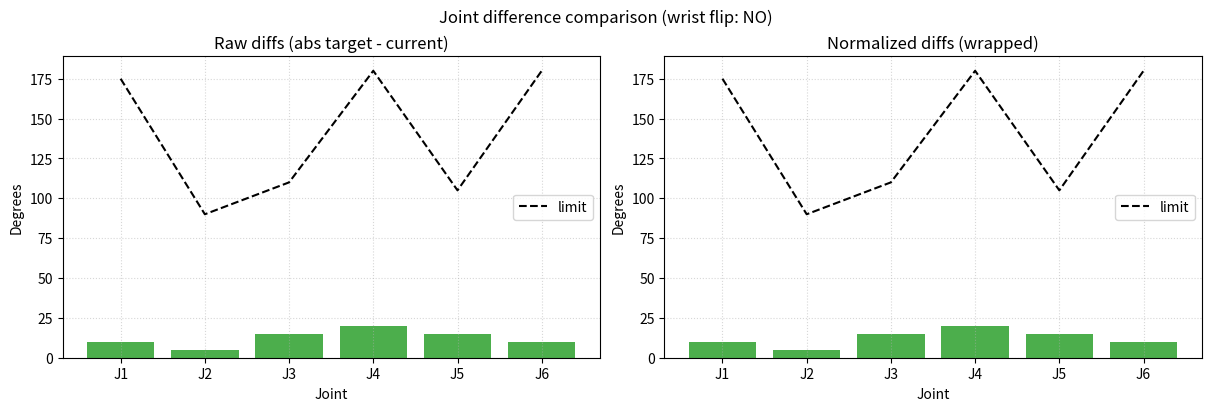

The matplotlib source for this figure:
#!/usr/bin/env python3
"""
Enhanced visualization of joint angle differences:
- Shows raw (absolute) joint deltas between current and target
- Shows normalized (wrapped to [-pi, pi]) deltas for comparison
- Highlights joints that exceed provided per-joint limits
- Demonstrates effect of wrap-around (e.g. +170 -> -170)
- Optional sequence mode: interpolate between current and target and plot evolution

Usage examples:
  python src/visualize_dif_angle_check.py --current 170 0 0 0 0 0 --target -170 0 0 0 0 0 --show-normalized
  python src/visualize_dif_angle_check.py --current 0 0 0 0 0 0 --target 0 0 0 10 170 0 --show-normalized
  python src/visualize_dif_angle_check.py --current 0 80 0 0 0 0 --target 0 95 0 0 0 0 --limits 175 90 110 180 105 180
  python src/visualize_dif_angle_check.py --sequence --steps 40 --current 170 0 0 0 0 0 --target -170 0 0 0 0 0

"""
import argparse
import numpy as np
import matplotlib.pyplot as plt

DEFAULT_LIMITS_DEG = np.array([175.0, 90.0, 110.0, 180.0, 105.0, 180.0])

def normalize_angle(a: float) -> float:
    return float(np.arctan2(np.sin(a), np.cos(a)))

def raw_diffs_deg(qc: np.ndarray, qt: np.ndarray) -> np.ndarray:
    return np.rad2deg(np.abs(qt - qc))

def norm_diffs_deg(qc: np.ndarray, qt: np.ndarray) -> np.ndarray:
    delta = qt - qc
    return np.rad2deg(np.abs(np.array([normalize_angle(d) for d in delta])))

def check_limits(diff_deg: np.ndarray, limits_deg: np.ndarray) -> np.ndarray:
    return diff_deg <= limits_deg

def wrist_flip(qc: np.ndarray, qt: np.ndarray, thresh_deg: float = 150.0) -> bool:
    d = np.rad2deg(np.abs(qt - qc))[3:]
    return np.any(d > thresh_deg)

def interpolate_joint_space(qc: np.ndarray, qt: np.ndarray, steps: int) -> np.ndarray:
    # Linear interpolation in joint space (not necessarily Cartesian linear)
    alphas = np.linspace(0, 1, steps)
    return np.array([qc + a * (qt - qc) for a in alphas])

def plot_single(raw_deg, norm_deg, limits_deg, raw_pass, norm_pass, flip_flag, joints_labels):
    fig, axs = plt.subplots(1, 2, figsize=(12,4), constrained_layout=True)
    for ax, values, passed, title in [
        (axs[0], raw_deg, raw_pass, 'Raw diffs (abs target - current)'),
        (axs[1], norm_deg, norm_pass, 'Normalized diffs (wrapped)')
    ]:
        colors = ['tab:green' if p else 'tab:red' for p in passed]
        ax.bar(joints_labels, values, color=colors, alpha=0.85)
        ax.plot(joints_labels, limits_deg, 'k--', label='limit')
        ax.set_ylabel('Degrees')
        ax.set_xlabel('Joint')
        ax.set_title(title)
        ax.grid(True, linestyle=':', alpha=0.5)
        ax.legend()
    fig.suptitle(f'Joint difference comparison (wrist flip: {"YES" if flip_flag else "NO"})')
    return fig

def plot_sequence(q_seq: np.ndarray, qc: np.ndarray, qt: np.ndarray, limits_deg: np.ndarray):
    steps = q_seq.shape[0]
    raw_list = []
    norm_list = []
    for q in q_seq:
        raw_list.append(raw_diffs_deg(qc, q))
        norm_list.append(norm_diffs_deg(qc, q))
    raw_arr = np.array(raw_list)
    norm_arr = np.array(norm_list)

    fig, axs = plt.subplots(2, 1, figsize=(10,8), constrained_layout=True)
    for arr, ax, title in [(raw_arr, axs[0], 'Raw diffs vs step'), (norm_arr, axs[1], 'Normalized diffs vs step')]:
        for j in range(arr.shape[1]):
            ax.plot(arr[:, j], label=f'J{j+1}')
        ax.set_xlabel('Step')
        ax.set_ylabel('Degrees')
        ax.set_title(title)
        ax.grid(True, linestyle=':', alpha=0.4)
        # Plot limits as horizontal lines (raw only logically; keep for reference)
        for j, lim in enumerate(limits_deg):
            ax.axhline(lim, color='k', linestyle='--', linewidth=0.6)
        ax.legend(ncol=3)

    fig.suptitle('Evolution of joint differences during interpolation')
    return fig

def main():
    parser = argparse.ArgumentParser(description='Visualize joint angle differences (raw vs normalized).')
    parser.add_argument('--current', nargs=6, type=float, default=[0,0,0,0,0,0], metavar=('J1','J2','J3','J4','J5','J6'))
    parser.add_argument('--target', nargs=6, type=float, default=[10,5,-15,20,15,-10], metavar=('J1','J2','J3','J4','J5','J6'))
    parser.add_argument('--limits', nargs=6, type=float, default=DEFAULT_LIMITS_DEG.tolist())
    parser.add_argument('--show-normalized', action='store_true', help='Display normalized comparison (enabled by default in dual plot).')
    parser.add_argument('--orient-thresh', type=float, default=150.0, help='Threshold for wrist flip heuristic (deg).')
    parser.add_argument('--sequence', action='store_true', help='Also show evolution along interpolation between current and target.')
    parser.add_argument('--steps', type=int, default=40, help='Interpolation steps for sequence mode.')

    args = parser.parse_args()

    qc_deg = np.array(args.current, dtype=float)
    qt_deg = np.array(args.target, dtype=float)
    limits_deg = np.array(args.limits, dtype=float)
    qc = np.deg2rad(qc_deg)
    qt = np.deg2rad(qt_deg)

    raw_deg = raw_diffs_deg(qc, qt)
    norm_deg = norm_diffs_deg(qc, qt)
    raw_pass = check_limits(raw_deg, limits_deg)
    norm_pass = check_limits(norm_deg, limits_deg)
    flip_flag = wrist_flip(qc, qt, thresh_deg=args.orient_thresh)

    print('Current (deg):', qc_deg)
    print('Target  (deg):', qt_deg)
    print('Per-joint limits (deg):', limits_deg)
    print('RAW diffs (deg):', raw_deg, 'pass mask:', raw_pass)
    print('NORM diffs (deg):', norm_deg, 'pass mask:', norm_pass)
    print('Wrist flip heuristic:', 'YES' if flip_flag else 'NO')

    joints_labels = [f'J{i+1}' for i in range(6)]
    fig_main = plot_single(raw_deg, norm_deg, limits_deg, raw_pass, norm_pass, flip_flag, joints_labels)

    figs = [fig_main]
    if args.sequence:
        q_seq = interpolate_joint_space(qc, qt, args.steps)
        fig_seq = plot_sequence(q_seq, qc, qt, limits_deg)
        figs.append(fig_seq)

    plt.show()

if __name__ == '__main__':
    main()
